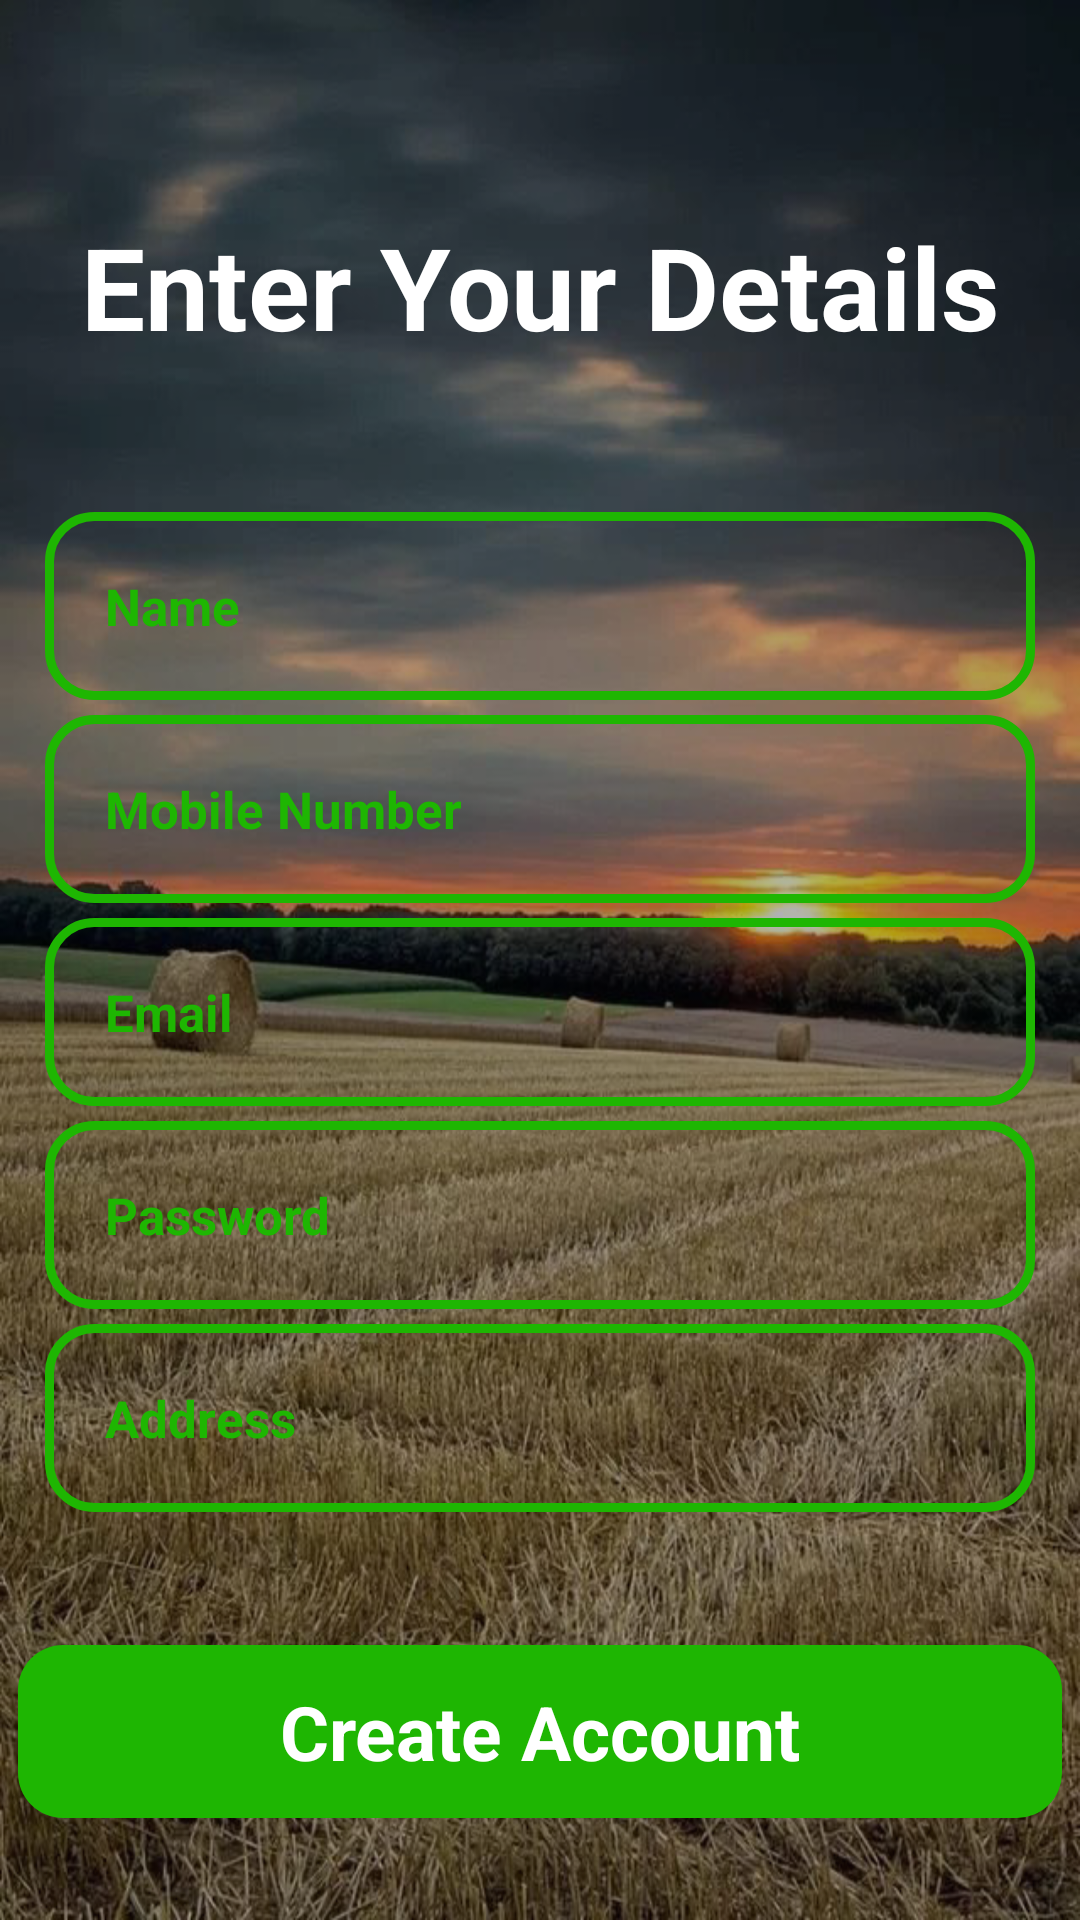

Write the Android layout XML for this screen, with the resource values it uses.
<!-- AndroidManifest.xml: application theme AppTheme -->
<!-- res/layout/activity_register.xml -->
<?xml version="1.0" encoding="utf-8"?>
<RelativeLayout xmlns:android="http://schemas.android.com/apk/res/android"
    xmlns:app="http://schemas.android.com/apk/res-auto"
    xmlns:tools="http://schemas.android.com/tools"
    android:layout_width="match_parent"
    android:layout_height="match_parent"
    android:background="@drawable/login_wall"
    tools:context=".RegisterActivity">

    <Button
        android:id="@+id/btn_create_account"
        android:layout_width="match_parent"
        android:layout_height="wrap_content"
        android:layout_alignParentBottom="true"
        android:layout_centerHorizontal="true"
        android:layout_marginStart="12dp"
        android:layout_marginLeft="12dp"
        android:layout_marginRight="15dp"
        android:layout_marginBottom="34dp"
        android:background="@drawable/buttons"
        android:fontFamily="sans-serif"
        android:padding="12dp"
        android:text="Create Account"
        android:textAllCaps="false"
        android:textColor="#FFFFFF"
        android:textSize="25sp"
        android:textStyle="bold" />

    <TextView
        android:id="@+id/text_eyd"
        android:layout_width="match_parent"
        android:layout_height="wrap_content"
        android:layout_marginTop="70dp"
        android:text="Enter Your Details"
        android:textAlignment="center"
        android:textColor="#ffffff"
        android:textSize="38sp"
        android:textStyle="bold"
        android:gravity="center_horizontal" />

    <EditText
        android:id="@+id/reg_name"
        android:layout_width="match_parent"
        android:layout_height="wrap_content"
        android:background="@drawable/input_design"
        android:padding="20dp"
        android:layout_below="@+id/text_eyd"
        android:layout_marginTop="50dp"
        android:layout_marginLeft="15dp"
        android:layout_marginRight="15dp"
        android:hint="Name"
        android:inputType="text"
        android:textColor="@color/colorPrimaryDark"
        android:textColorHint="@color/colorPrimaryDark"
        android:textSize="17sp"
        android:textStyle="bold"
        />

    <EditText
        android:id="@+id/reg_mobile"
        android:layout_width="match_parent"
        android:layout_height="wrap_content"
        android:background="@drawable/input_design"
        android:padding="20dp"
        android:layout_below="@+id/reg_name"
        android:layout_marginTop="5dp"
        android:layout_marginLeft="15dp"
        android:layout_marginRight="15dp"
        android:hint="Mobile Number"
        android:inputType="number"
        android:textColor="@color/colorPrimaryDark"
        android:textColorHint="@color/colorPrimaryDark"
        android:textSize="17sp"
        android:textStyle="bold"
        />

    <EditText
        android:id="@+id/reg_email"
        android:layout_width="match_parent"
        android:layout_height="wrap_content"
        android:background="@drawable/input_design"
        android:padding="20dp"
        android:layout_below="@+id/reg_mobile"
        android:layout_marginTop="5dp"
        android:layout_marginLeft="15dp"
        android:layout_marginRight="15dp"
        android:hint="Email"
        android:inputType="text"
        android:textColor="@color/colorPrimaryDark"
        android:textColorHint="@color/colorPrimaryDark"
        android:textSize="17sp"
        android:textStyle="bold"
        />

    <EditText
        android:id="@+id/reg_password"
        android:layout_width="match_parent"
        android:layout_height="wrap_content"
        android:background="@drawable/input_design"
        android:padding="20dp"
        android:layout_below="@+id/reg_email"
        android:layout_marginTop="5dp"
        android:layout_marginLeft="15dp"
        android:layout_marginRight="15dp"
        android:hint="Password"
        android:inputType="textPassword"
        android:textColor="@color/colorPrimaryDark"
        android:textColorHint="@color/colorPrimaryDark"
        android:textSize="17sp"
        android:textStyle="bold"
        />

    <EditText
        android:id="@+id/reg_address"
        android:layout_width="match_parent"
        android:layout_height="wrap_content"
        android:background="@drawable/input_design"
        android:padding="20dp"
        android:layout_below="@+id/reg_password"
        android:layout_marginTop="5dp"
        android:layout_marginLeft="15dp"
        android:layout_marginRight="15dp"
        android:hint="Address"
        android:inputType="text"
        android:textColor="@color/colorPrimaryDark"
        android:textColorHint="@color/colorPrimaryDark"
        android:textSize="17sp"
        android:textStyle="bold"
        />

</RelativeLayout>
<!-- resources referenced by this layout -->
<resources>
  <color name="colorPrimaryDark">#1eb602</color>
  <!-- drawable buttons (drawable) -->
  <?xml version="1.0" encoding="utf-8"?>
  <shape xmlns:android="http://schemas.android.com/apk/res/android">
  
      <solid
          android:color="@color/colorPrimaryDark"
          >
      </solid>
  
      <corners
          android:radius="15dp">
      </corners>
  
  </shape>
  <!-- drawable input_design (drawable) -->
  <?xml version="1.0" encoding="utf-8"?>
  <shape xmlns:android="http://schemas.android.com/apk/res/android">
      <stroke
          android:color="@color/colorPrimaryDark"
          android:width="3dp">
      </stroke>
  
      <corners
          android:radius="15dp">
      </corners>
  
  </shape>
  <!-- drawable login_wall: png bitmap (drawable, 766101 bytes) -->
  <style name="AppTheme" parent="Theme.AppCompat.Light.NoActionBar">
      
      <item name="colorPrimary">@color/colorPrimary</item>
      <item name="colorPrimaryDark">@color/colorPrimaryDark</item>
      <item name="colorAccent">@color/colorAccent</item>
      </style>
  <color name="colorPrimary">#5ce703</color>
  <color name="colorAccent">#46ff00</color>
</resources>
